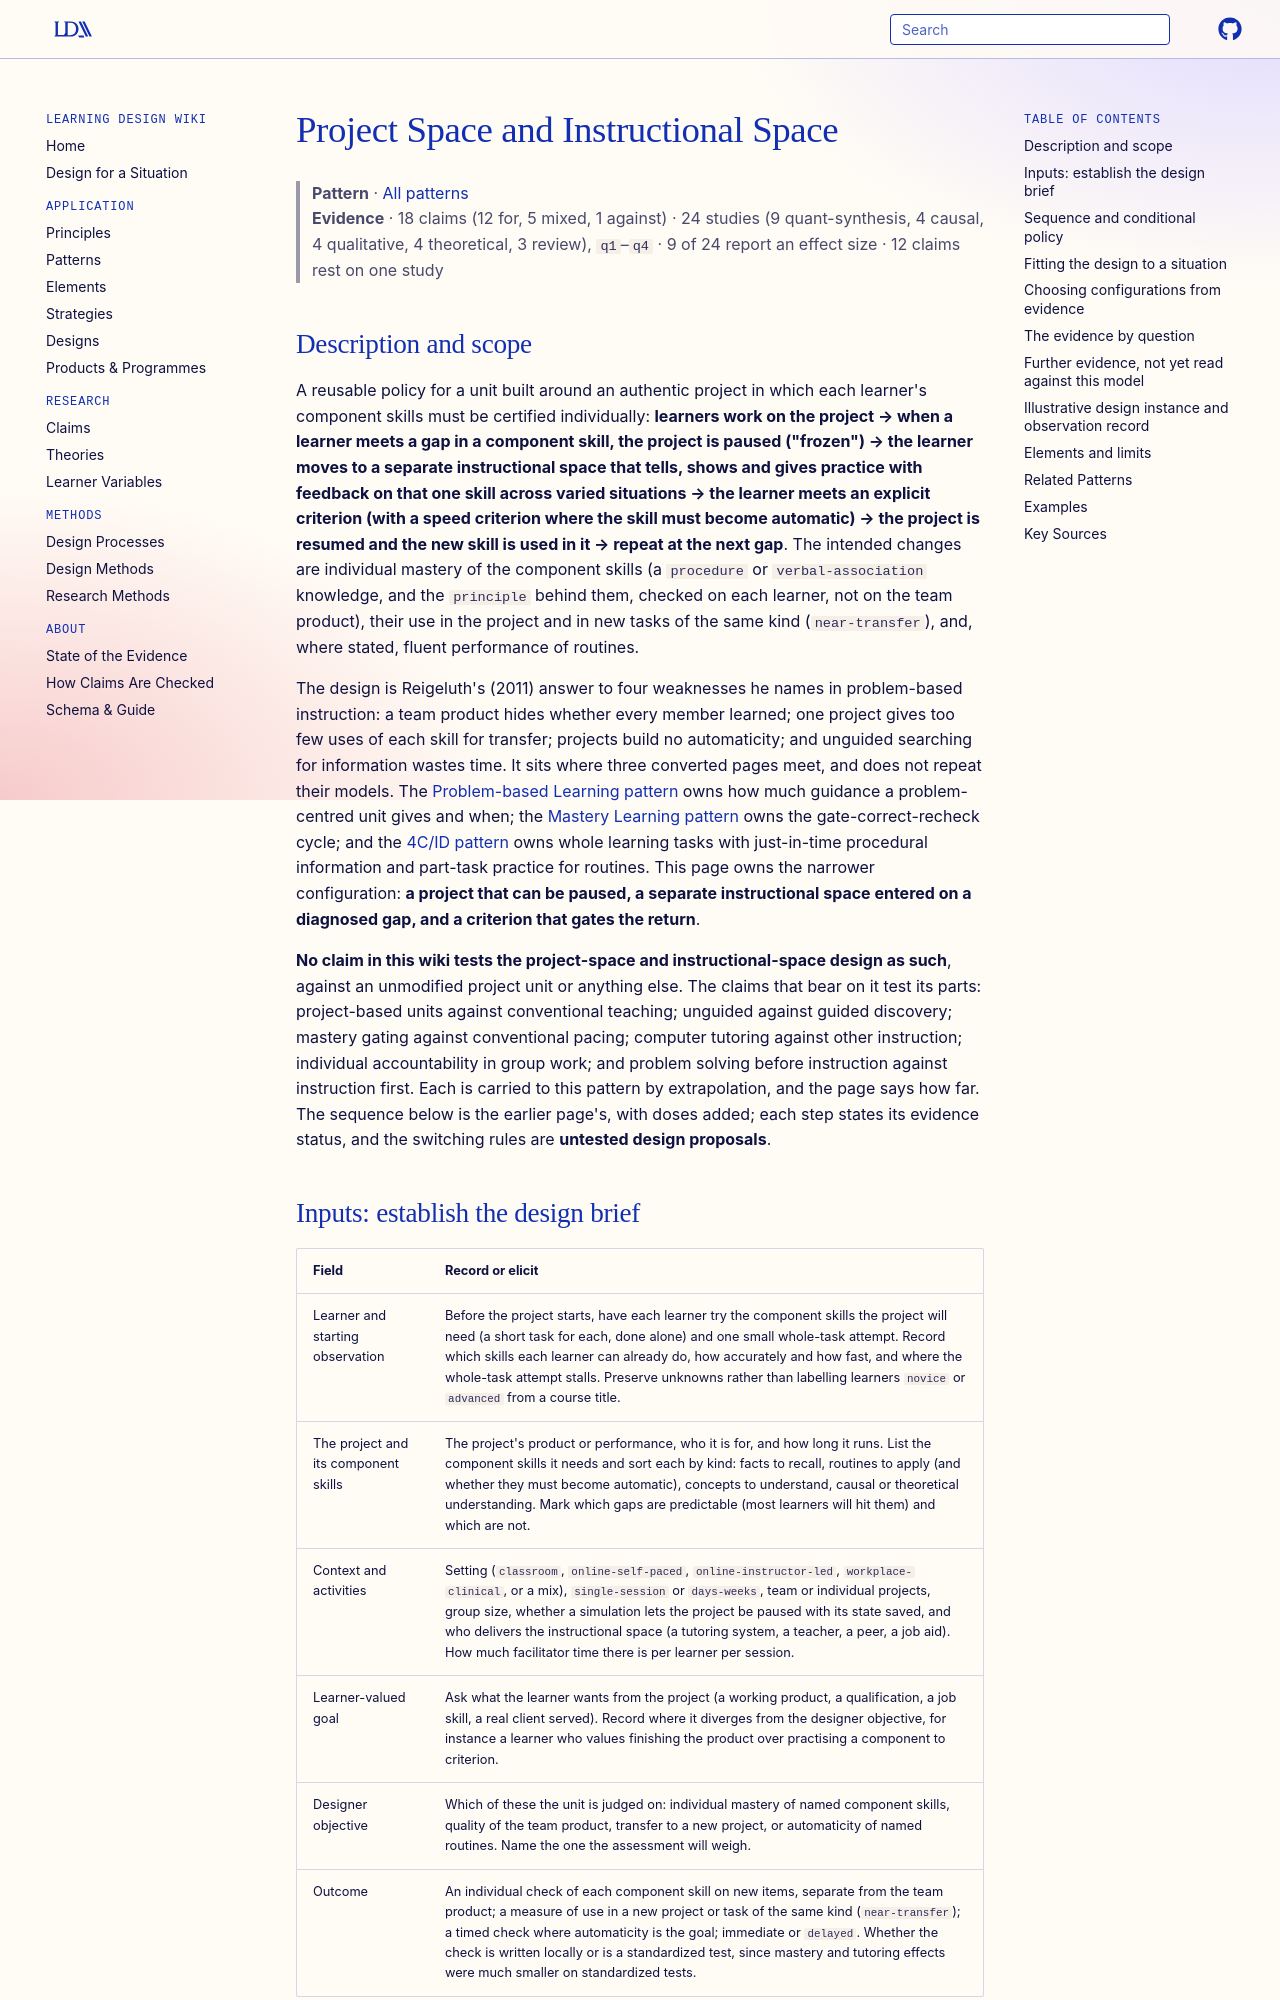

repository: Learning-Design-Alliance/learning-wiki · page: patterns/project-and-instructional-space/index.html · generator: mkdocs

---
type: pattern
id: project-and-instructional-space
title: Project Space and Instructional Space
description: "A reusable policy in which learners work on an authentic project, pause it at a diagnosed gap in a component skill, practise that skill in a separate instructional space to an explicit criterion and then resume the project; expected to improve individual mastery and transfer where gaps can be diagnosed and instruction delivered, but no claim in this wiki tests the design as a whole."
canonical: true
status: review
generated:
  by: claude/unspecified
  at: 2026-10-15
author: Charles M. Reigeluth
grain_size: unit
---

# Project Space and Instructional Space

> **Pattern** · [All patterns](index.md)
> **Evidence** · 18 claims (12 for, 5 mixed, 1 against) · 24 studies (9 quant-synthesis, 4 causal, 4 qualitative, 4 theoretical, 3 review), `q1`–`q4` · 9 of 24 report an effect size · 12 claims rest on one study

## Description and scope

A reusable policy for a unit built around an authentic project in which each learner's component skills must be certified individually: **learners work on the project → when a learner meets a gap in a component skill, the project is paused ("frozen") → the learner moves to a separate instructional space that tells, shows and gives practice with feedback on that one skill across varied situations → the learner meets an explicit criterion (with a speed criterion where the skill must become automatic) → the project is resumed and the new skill is used in it → repeat at the next gap**. The intended changes are individual mastery of the component skills (a `procedure` or `verbal-association` knowledge, and the `principle` behind them, checked on each learner, not on the team product), their use in the project and in new tasks of the same kind (`near-transfer`), and, where stated, fluent performance of routines.

The design is Reigeluth's (2011) answer to four weaknesses he names in problem-based instruction: a team product hides whether every member learned; one project gives too few uses of each skill for transfer; projects build no automaticity; and unguided searching for information wastes time. It sits where three converted pages meet, and does not repeat their models. The [Problem-based Learning pattern](problem-based-learning.md) owns how much guidance a problem-centred unit gives and when; the [Mastery Learning pattern](mastery-learning.md) owns the gate-correct-recheck cycle; and the [4C/ID pattern](4cid-four-component-instructional-design.md) owns whole learning tasks with just-in-time procedural information and part-task practice for routines. This page owns the narrower configuration: **a project that can be paused, a separate instructional space entered on a diagnosed gap, and a criterion that gates the return**.

**No claim in this wiki tests the project-space and instructional-space design as such**, against an unmodified project unit or anything else. The claims that bear on it test its parts: project-based units against conventional teaching; unguided against guided discovery; mastery gating against conventional pacing; computer tutoring against other instruction; individual accountability in group work; and problem solving before instruction against instruction first. Each is carried to this pattern by extrapolation, and the page says how far. The sequence below is the earlier page's, with doses added; each step states its evidence status, and the switching rules are **untested design proposals**.

## Inputs: establish the design brief

| Field | Record or elicit |
|---|---|
| Learner and starting observation | Before the project starts, have each learner try the component skills the project will need (a short task for each, done alone) and one small whole-task attempt. Record which skills each learner can already do, how accurately and how fast, and where the whole-task attempt stalls. Preserve unknowns rather than labelling learners `novice` or `advanced` from a course title. |
| The project and its component skills | The project's product or performance, who it is for, and how long it runs. List the component skills it needs and sort each by kind: facts to recall, routines to apply (and whether they must become automatic), concepts to understand, causal or theoretical understanding. Mark which gaps are predictable (most learners will hit them) and which are not. |
| Context and activities | Setting (`classroom`, `online-self-paced`, `online-instructor-led`, `workplace-clinical`, or a mix), `single-session` or `days-weeks`, team or individual projects, group size, whether a simulation lets the project be paused with its state saved, and who delivers the instructional space (a tutoring system, a teacher, a peer, a job aid). How much facilitator time there is per learner per session. |
| Learner-valued goal | Ask what the learner wants from the project (a working product, a qualification, a job skill, a real client served). Record where it diverges from the designer objective, for instance a learner who values finishing the product over practising a component to criterion. |
| Designer objective | Which of these the unit is judged on: individual mastery of named component skills, quality of the team product, transfer to a new project, or automaticity of named routines. Name the one the assessment will weigh. |
| Outcome | An individual check of each component skill on new items, separate from the team product; a measure of use in a new project or task of the same kind (`near-transfer`); a timed check where automaticity is the goal; immediate or `delayed`. Whether the check is written locally or is a standardized test, since mastery and tutoring effects were much smaller on standardized tests. |

A request to "add an instructional space to our project unit" does not specify these. Ask what the component skills are, who will diagnose a gap and deliver the instruction, and what criterion gates the return before building the instructional space or setting the freeze rules.
